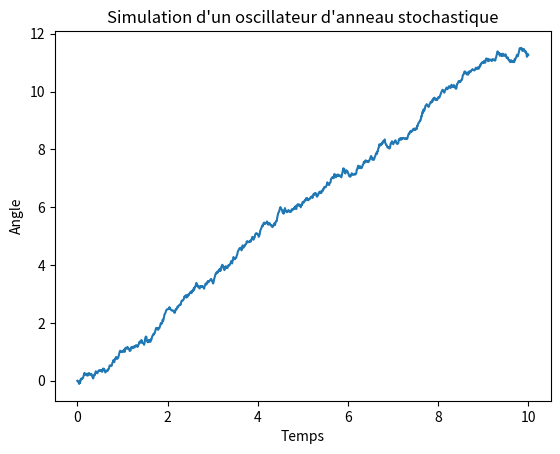

Write the Python code that produced this figure.
# -*- coding: utf-8 -*-
"""
Created on Mon Nov  6 22:17:20 2023

[redacted]
"""

import numpy as np
import matplotlib.pyplot as plt

# Paramètres du modèle
omega0 = 1.0  # Fréquence naturelle de l'oscillateur
D = 0.1  # Intensité du bruit stochastique
T = 10.0  # Temps total de la simulation
dt = 0.01  # Pas de temps
N = int(T / dt)  # Nombre de pas de temps

# Initialisation
theta = np.zeros(N)  # Vecteur pour stocker les valeurs de l'angle
theta[0] = 0.0  # Condition initiale

# Simulation stochastique
for i in range(1, N):
    dtheta = omega0 * dt + np.sqrt(2 * D * dt) * np.random.normal()  # Équation de Langevin
    theta[i] = theta[i - 1] + dtheta

# Tracé de l'angle en fonction du temps
t = np.linspace(0, T, N)
plt.plot(t, theta)
plt.xlabel('Temps')
plt.ylabel('Angle')
plt.title('Simulation d\'un oscillateur d\'anneau stochastique')
plt.show()


